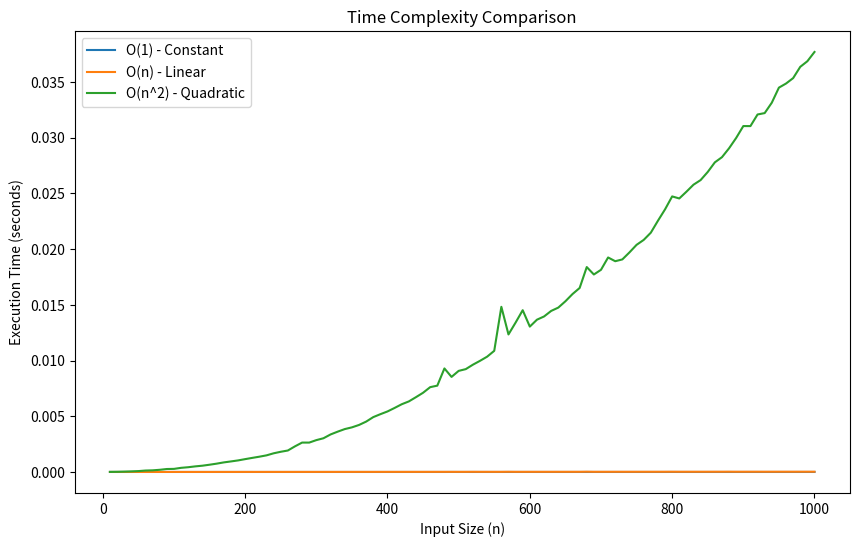

Recreate this plot in Python.
import time
import matplotlib.pyplot as plt

def constant_time(n):
    return 1

def linear_time(n):
    total = 0
    for i in range(n):
        total += i
    return total

def quadratic_time(n):
    total = 0
    for i in range(n):
        for j in range(n):
            total += i * j
    return total

def measure_time(func, n):
    start = time.time()
    func(n)
    end = time.time()
    return end - start

# Measure execution times for different input sizes
input_sizes = range(10, 1001, 10)
constant_times = []
linear_times = []
quadratic_times = []

for n in input_sizes:
    constant_times.append(measure_time(constant_time, n))
    linear_times.append(measure_time(linear_time, n))
    quadratic_times.append(measure_time(quadratic_time, n))

# Plot the results
plt.figure(figsize=(10, 6))
plt.plot(input_sizes, constant_times, label='O(1) - Constant')
plt.plot(input_sizes, linear_times, label='O(n) - Linear')
plt.plot(input_sizes, quadratic_times, label='O(n^2) - Quadratic')
plt.xlabel('Input Size (n)')
plt.ylabel('Execution Time (seconds)')
plt.title('Time Complexity Comparison')
plt.legend()
plt.show()

print("Big O Notation Examples:")
print("O(1) - Constant Time: Accessing an array element by index")
print("O(n) - Linear Time: Finding the maximum element in an unsorted array")
print("O(n^2) - Quadratic Time: Bubble sort algorithm")
print("O(log n) - Logarithmic Time: Binary search in a sorted array")
print("O(n log n) - Linearithmic Time: Efficient sorting algorithms like Merge Sort")